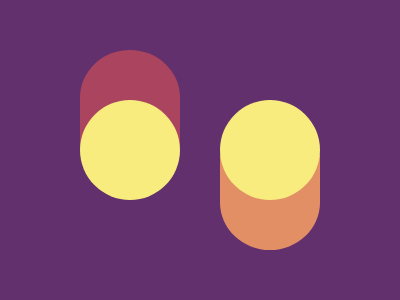

Reproduce this picture with HTML and CSS.

<!--#24 - Switches-->

<div class="body_box">
    <div class="switch color_1">
        <div class="switch_button"></div>
    </div>
</div>

<div class="body_box flex_end">
    <div class="switch color_2">
        <div class="switch_button"></div>
    </div>
</div>

<style>
    html, body {
        width: 100%; height: 100%;
        padding: 0; margin: 0;
    }
    body {
        background: #62306D;
        width: 100%;
        height: 100%;
        display:flex;
        flex-direction: column;
        justify-content: center;
        align-items: center;
    }

    .body_box {
        width: 240px;
        height: 100px;
        display:flex;
        flex-direction: row;
        justify-content: flex-start;
        align-items: flex-start;
    }

    .body_box.flex_end {
        align-items: flex-end;
        justify-content: flex-end
    }

    .switch_button {
        width: 100px;
        height: 100px;
        background: #F7EC7D;
        border-radius: 100%;
    }

    .color_1 {
        background: #AA445F;
        border-radius: 50% 50% 0 0;
    }

    .color_1 .switch_button {
        margin-bottom: -105px;
    }

    .color_2 {
        background: #E38F66;
        border-radius: 0 0 50% 50%;
    }

    .color_2 .switch_button {
        margin-top: -105px;
    }


    .switch {
        width: 100px;
        height: 95px;
        display: flex;
        flex-direction: column;
        justify-content:center;
        align-items: center;
    }
</style>
